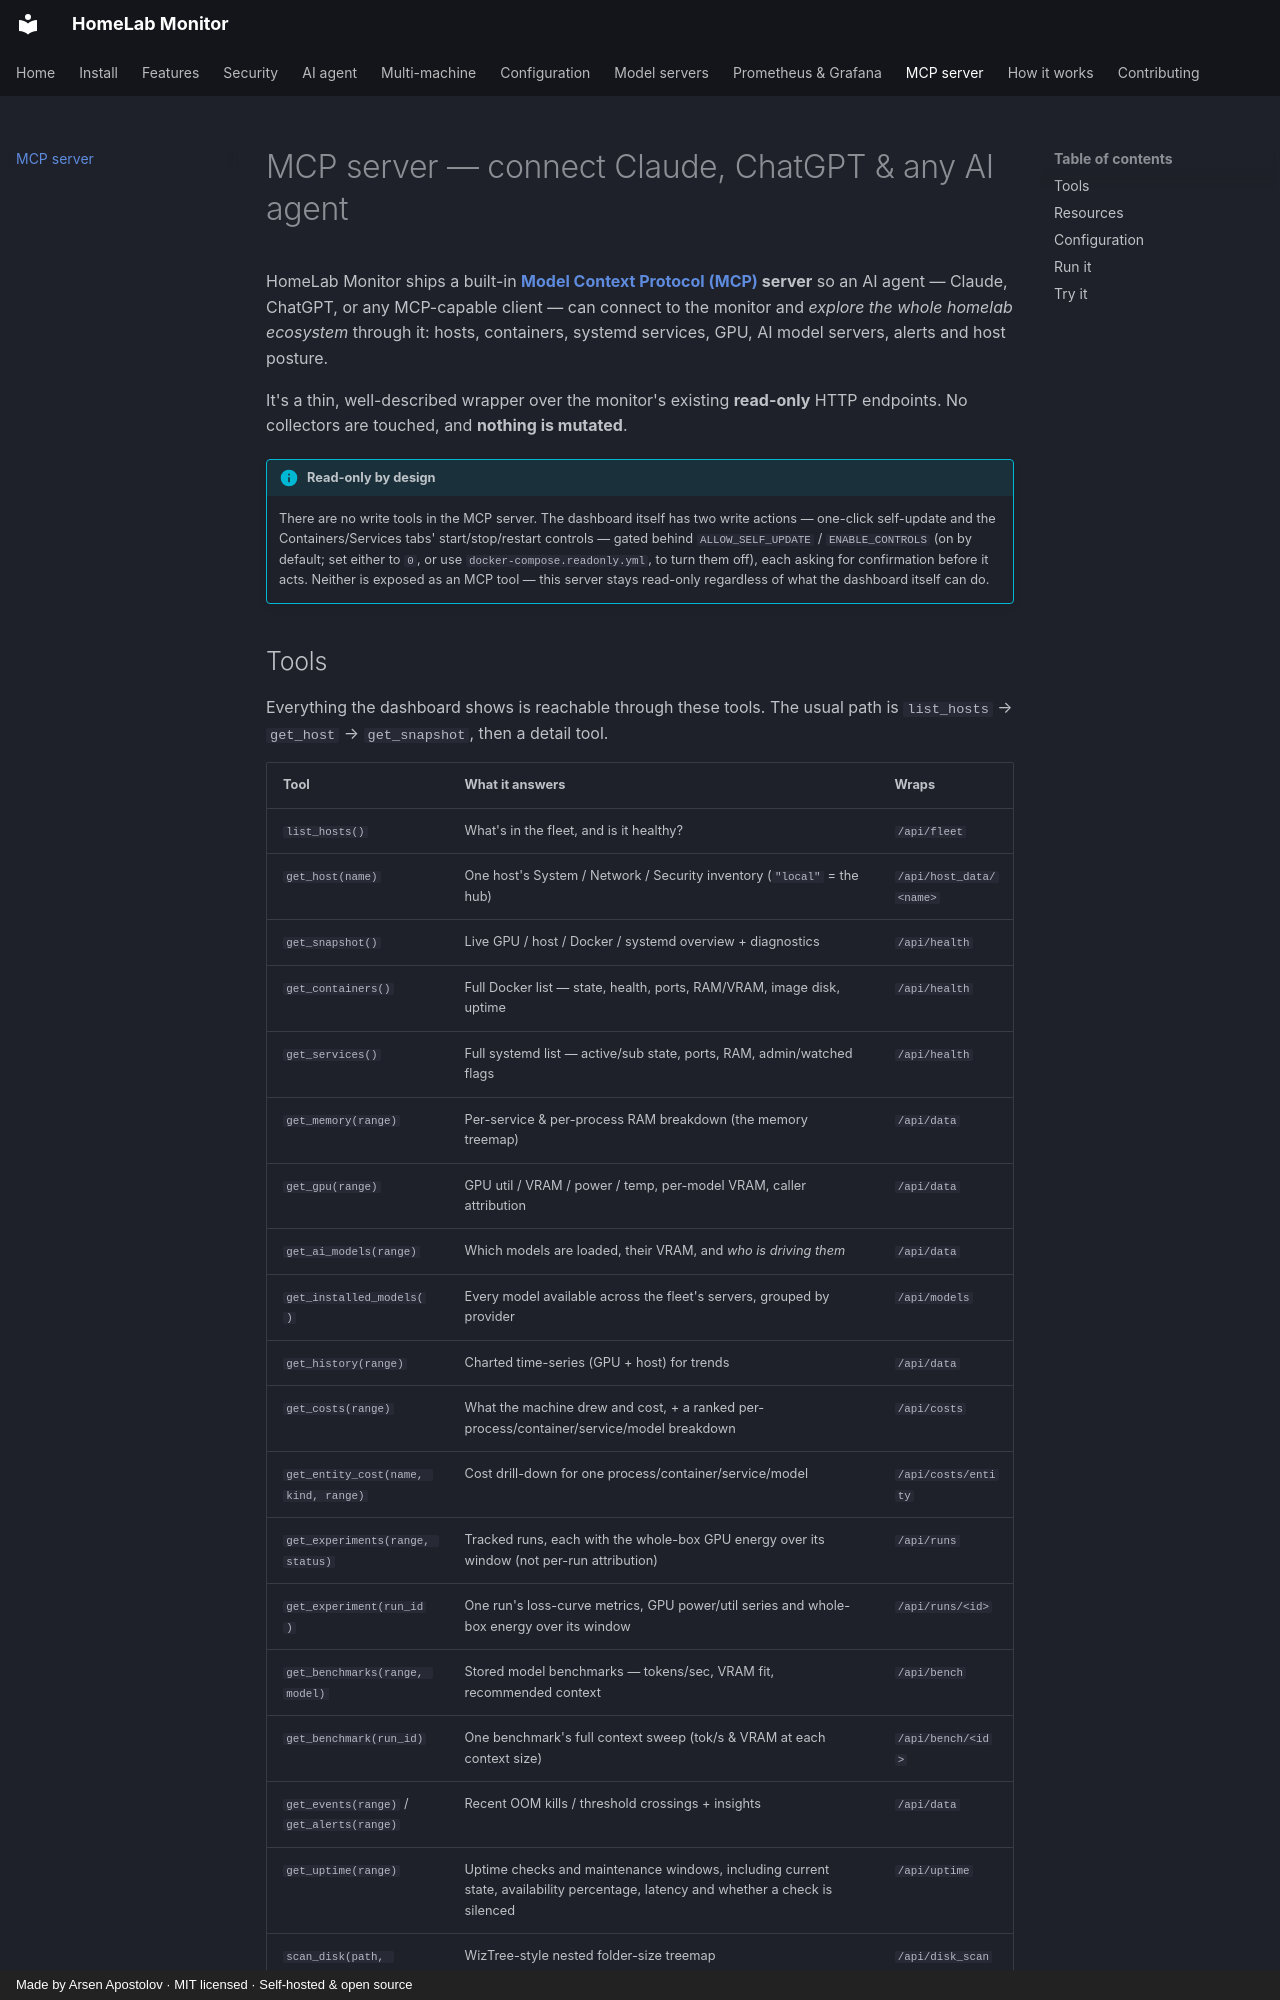

repository: SikamikanikoBG/homelab-monitor · page: mcp/index.html · generator: mkdocs · copyright: Made by Arsen Apostolov · MIT licensed · Self-hosted & open source

---
title: MCP server — connect Claude, ChatGPT & any AI agent to your homelab
description: Connect Claude, ChatGPT or any MCP client to your homelab. HomeLab Monitor ships a read-only Model Context Protocol server with 20 tools — one line to connect.
---

# MCP server — connect Claude, ChatGPT & any AI agent

HomeLab Monitor ships a built-in **[Model Context Protocol (MCP)](https://modelcontextprotocol.io)
server** so an AI agent — Claude, ChatGPT, or any MCP-capable client — can connect to the
monitor and *explore the whole homelab ecosystem* through it: hosts, containers,
systemd services, GPU, AI model servers, alerts and host posture.

It's a thin, well-described wrapper over the monitor's existing **read-only** HTTP
endpoints. No collectors are touched, and **nothing is mutated**.

!!! info "Read-only by design"
    There are no write tools in the MCP server. The dashboard itself has two
    write actions — one-click self-update and the Containers/Services tabs'
    start/stop/restart controls — gated behind `ALLOW_SELF_UPDATE` /
    `ENABLE_CONTROLS` (on by default; set either to `0`, or use
    `docker-compose.readonly.yml`, to turn them off), each asking for
    confirmation before it acts. Neither is exposed as an MCP tool — this
    server stays read-only regardless of what the dashboard itself can do.
